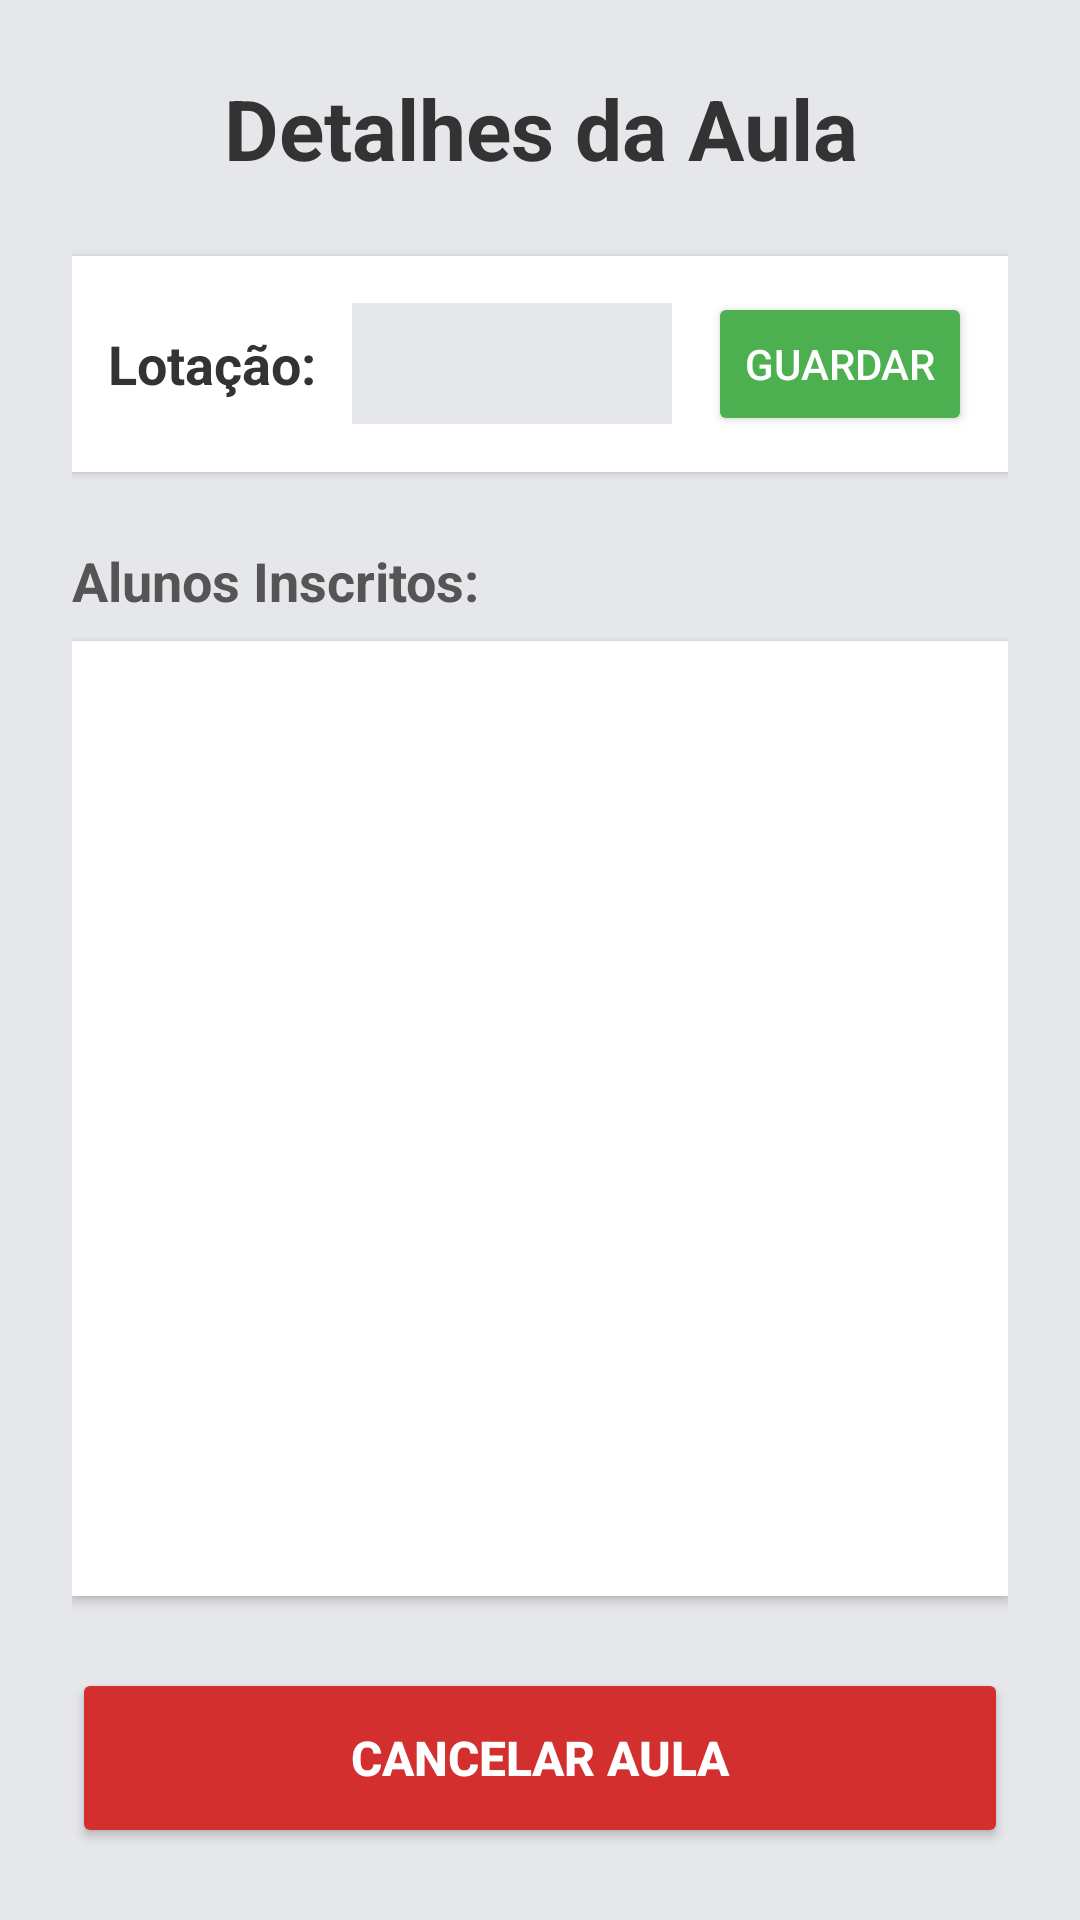

Reconstruct the res/layout file that produces this screen, plus the resources it refers to.
<!-- AndroidManifest.xml: application theme Theme.DSSMV_ProjectDroid_1240908_1241237 -->
<!-- res/layout/activity_detalhes_aula.xml -->
<?xml version="1.0" encoding="utf-8"?>
<LinearLayout xmlns:android="http://schemas.android.com/apk/res/android"
              android:layout_width="match_parent"
              android:layout_height="match_parent"
              android:orientation="vertical"
              android:background="#E6E7EB"
              android:padding="24dp">

    <TextView
            android:id="@+id/tvTituloAula"
            android:layout_width="match_parent"
            android:layout_height="wrap_content"
            android:text="Detalhes da Aula"
            android:textSize="28sp"
            android:textStyle="bold"
            android:textColor="#333333"
            android:gravity="center"
            android:layout_marginBottom="24dp" />

    <LinearLayout
        android:layout_width="match_parent"
        android:layout_height="wrap_content"
        android:orientation="horizontal"
        android:gravity="center_vertical"
        android:layout_marginBottom="24dp"
        android:background="#FFFFFF"
        android:padding="12dp"
        android:elevation="2dp">

        <TextView
            android:layout_width="wrap_content"
            android:layout_height="wrap_content"
            android:text="Lotação:"
            android:textSize="18sp"
            android:textStyle="bold"
            android:textColor="#333333" />

        <EditText
            android:id="@+id/etLotacao"
            android:layout_width="0dp"
            android:layout_height="wrap_content"
            android:layout_weight="1"
            android:inputType="number"
            android:textAlignment="center"
            android:layout_marginHorizontal="12dp"
            android:background="#E6E7EB"
            android:padding="8dp"/>

        <Button
            android:id="@+id/btnAtualizarLotacao"
            android:layout_width="wrap_content"
            android:layout_height="wrap_content"
            android:text="Guardar"
            android:backgroundTint="#4CAF50"
            android:textColor="#FFFFFF" />
    </LinearLayout>

    <TextView
            android:layout_width="match_parent"
            android:layout_height="wrap_content"
            android:text="Alunos Inscritos:"
            android:textSize="18sp"
            android:textStyle="bold"
            android:textColor="#555555"
            android:layout_marginBottom="8dp" />

    <ListView
            android:id="@+id/listViewAlunos"
            android:layout_width="match_parent"
            android:layout_height="0dp"
            android:layout_weight="1"
            android:background="#FFFFFF"
            android:divider="#CCCCCC"
            android:dividerHeight="1dp"
            android:elevation="2dp"
            android:padding="8dp"
            android:layout_marginBottom="24dp"/>

    <Button
            android:id="@+id/btnCancelarAula"
            android:layout_width="match_parent"
            android:layout_height="60dp"
            android:text="CANCELAR AULA"
            android:textSize="16sp"
            android:textStyle="bold"
            android:textColor="#FFFFFF"
            android:backgroundTint="#D32F2F" />

</LinearLayout>
<!-- resources referenced by this layout -->
<resources>
  <style name="Theme.DSSMV_ProjectDroid_1240908_1241237" parent="Theme.MaterialComponents.DayNight.NoActionBar">        
          <item name="colorPrimary">@color/red_primary</item>
          <item name="colorPrimaryVariant">@color/red_dark</item>
          <item name="colorOnPrimary">@color/white</item>
          
          <item name="colorSecondary">@color/red_primary</item>
          <item name="colorSecondaryVariant">@color/red_dark</item>
          <item name="colorOnSecondary">@color/white</item>
          
          <item name="android:statusBarColor">?attr/colorPrimaryVariant</item>
          
      </style>
  <color name="red_primary">#D32F2F</color>
  <color name="red_dark">#9A0007</color>
  <color name="white">#FFFFFF</color>
</resources>
